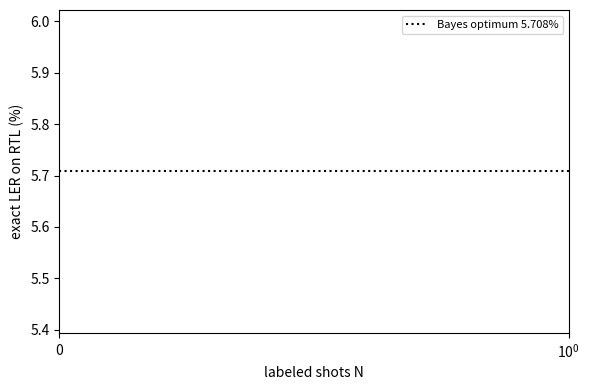

Source code (Python):
"""Single source of truth for the report figures: every plot is rebuilt from the committed CSVs.

Run (repo root):  python3 make_figures.py [--dir tests/unit/artifacts] [--out figures]
Inputs  (written by the tests / cost_accounting.py):
  label_budget_Z4Z5.csv, label_budget_Z3.csv            <- test_label_budget.py
  label_budget_cost_assumed_Z4Z5.csv                    <- cost_accounting.py
  label_noise_Z4.csv  (optional)                         <- test_readout_noise.py   (file stem comes from the burst name)
Outputs: fig_label_budget.png, fig_alias_vs_time.png, fig_label_noise.png (if input exists), numbers.md
"""
import argparse
import csv
from pathlib import Path

import matplotlib
matplotlib.use("Agg")
import matplotlib.pyplot as plt

ap = argparse.ArgumentParser()
ap.add_argument("--dir", default="tests/unit/artifacts")
ap.add_argument("--out", default="figures")
a = ap.parse_args()
D, O = Path(a.dir), Path(a.out)
O.mkdir(exist_ok=True)
OPT = 5.708
rd = lambda name: list(csv.DictReader(open(D / name))) if (D / name).exists() else None
f = float
md = ["# Numbers behind the figures (generated by make_figures.py)\n"]

# 1. LER vs labeled shots
fig, ax = plt.subplots(figsize=(6, 4))
for burst, mk in (("Z4Z5", "o"), ("Z3", "s")):
    rows = rd(f"label_budget_{burst}.csv")
    if rows:
        ax.errorbar([int(r["N"]) for r in rows], [f(r["mean_ler"]) for r in rows], yerr=[f(r["ci95"]) for r in rows],
                    marker=mk, capsize=3, label=f"{burst} burst")
        md += [f"\n## {burst}: LER vs N\n", "| N | LER % | 95% CI | wrong alias |", "|---|---|---|---|"]
        md += [f"| {r['N']} | {f(r['mean_ler']):.2f} | {f(r['ci95']):.2f} | {f(r['frac_wrong_alias']):.0%} |" for r in rows]
ax.axhline(OPT, ls=":", color="black", label=f"Bayes optimum {OPT}%")
ax.set_xscale("symlog", linthresh=64); ax.set_xlabel("labeled shots N"); ax.set_ylabel("exact LER on RTL (%)")
ax.legend(fontsize=8); fig.tight_layout(); fig.savefig(O / "fig_label_budget.png", dpi=200); plt.close(fig)

# 2. wrong alias vs time share (Z4Z5), for the assumed shot-time cases
rows = rd("label_budget_cost_assumed_Z4Z5.csv")
if rows:
    fig, ax = plt.subplots(figsize=(6, 4))
    for key in [k for k in rows[0] if k.startswith("time_share_pct")]:
        ax.plot([f(r[key]) for r in rows], [100 * f(r["frac_wrong_alias"]) for r in rows], marker="o", label=key.split("[")[1][:-1] + "...")
    ax.set_xlabel("share of time spent on labeled shots (%)"); ax.set_ylabel("runs on the wrong alias (%)")
    ax.legend(fontsize=8, title="shot-time case"); fig.tight_layout(); fig.savefig(O / "fig_alias_vs_time.png", dpi=200); plt.close(fig)

# 3. label noise
rows = rd("label_noise_Z4Z5.csv")
if rows:
    n = max(int(r["N"]) for r in rows)
    sel = [r for r in rows if int(r["N"]) == n]
    fig, ax = plt.subplots(figsize=(6, 4))
    for tag in ("naive", "aware"):
        ax.errorbar([f(r["q"]) for r in sel], [f(r[f"{tag}_ler"]) for r in sel], yerr=[f(r[f"{tag}_ci95"]) for r in sel],
                    marker="o", capsize=3, label=f"{tag} fit")
    ax.axhline(OPT, ls=":", color="black"); ax.set_xlabel("label flip probability q"); ax.set_ylabel("exact LER on RTL (%)")
    ax.set_title(f"Z4Z5 burst, N={n}"); ax.legend(fontsize=8); fig.tight_layout()
    fig.savefig(O / "fig_label_noise.png", dpi=200); plt.close(fig)

(O / "numbers.md").write_text("\n".join(md) + "\n")
print("wrote:", sorted(p.name for p in O.iterdir()))
